Run: headless pygame with SDL's dummy video driver; simulated clock (each Clock.tick advances the game by its frame time, no real sleeping); random seed 0; keys injected as events and as key.get_pressed() state; no mouse input.
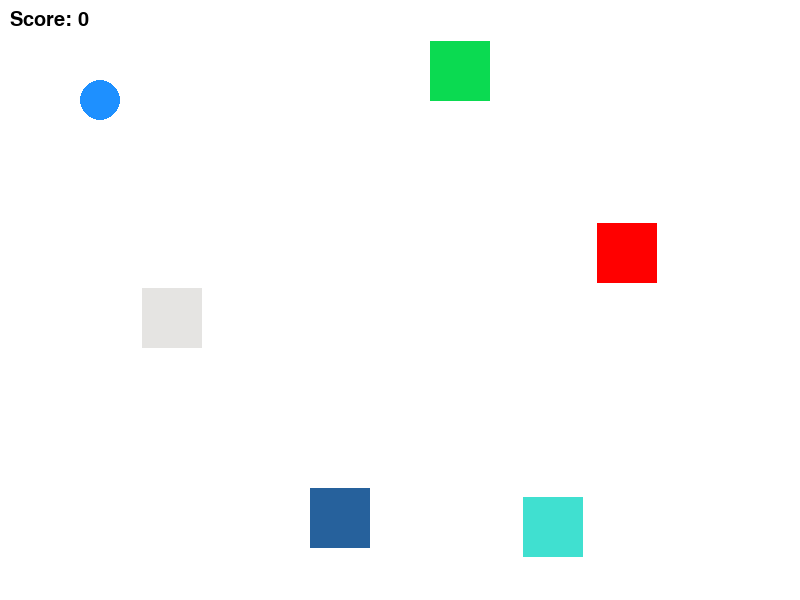
Frame 1 of 4 · flips 1–60 · no input
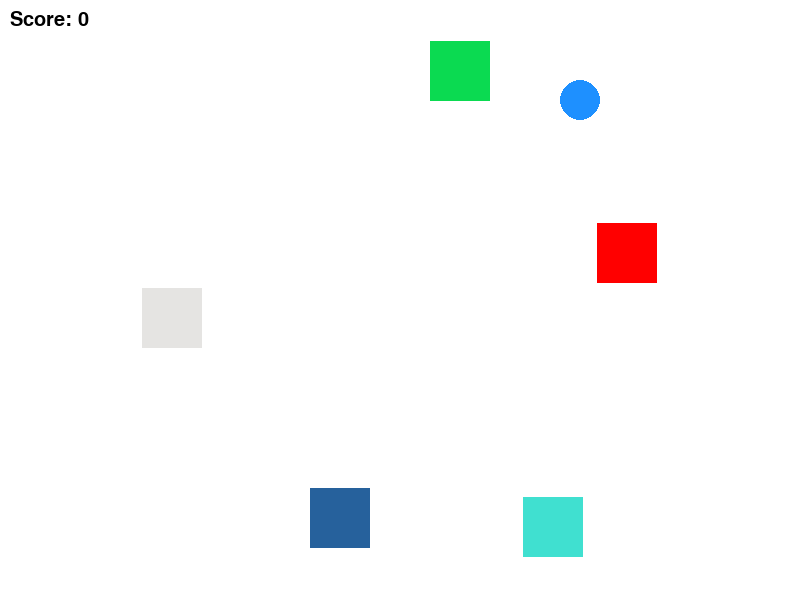
Frame 2 of 4 · flips 61–180 · tapped SPACE, RETURN · held RIGHT (→), D
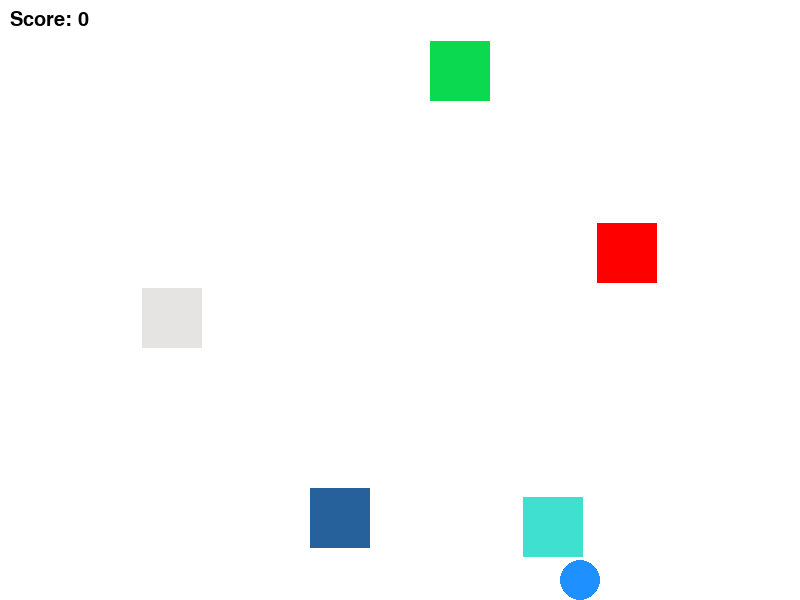
Frame 3 of 4 · flips 181–300 · held DOWN (↓), S
Frame 4 of 4 · flips 301–420 · held LEFT (←), A, UP (↑), W · screen same as frame 1, image omitted

The pygame program that drew these frames:

import pygame
import random

pygame.init()

# -Nastavení okna-
WIDTH, HEIGHT = 800, 600
screen = pygame.display.set_mode((WIDTH, HEIGHT))
pygame.display.set_caption("Hej co ja vim proste cool nazev hry")

# -Rychlost hry-
clock = pygame.time.Clock()

# -Barvičky-
WHITE = pygame.Color("White")
BLACK = pygame.Color("black")
GREEN = pygame.Color("green")
RED = pygame.Color("red")
GRAY = pygame.Color("gray")
BLUE = pygame.Color("dodgerblue")
GREEN = pygame.Color("green")
GOLD = pygame.Color("gold")
# -Hráč-
player_x, player_y = 100, 100
player_radius = 20
player_speed = 4
    
# -Kámen-
stone_size = 60
stone_health = 4
mine_timer = 0
num_stones = 5
respawn_time = 4000 #každé 4 vteřiny se spawne nový kámen

stone_types = [
    {"name": "kámen", "health": 4, "color": GRAY, "points": 1},
    {"name": "Emerald", "health": 6, "color": GREEN, "points": 3},
    {"name": "Zlato", "health": 10, "color": GOLD, "points": 5},
    {"name": "", "health": 10, "color": GOLD, "points": 5},
    {"name": "Sůl", "health": 2, "color": (255, 250, 250), "points": 1},
    {"name": "Síra", "health": 3, "color": (255, 255, 0), "points": 1},
    {"name": "Hematit", "health": 5, "color": (105, 105, 105), "points": 2},
    {"name": "Magnetit", "health": 6, "color": (70, 70, 70), "points": 2},
    {"name": "Pyrit", "health": 6, "color": (255, 215, 0), "points": 3},
    {"name": "Fluorit", "health": 4, "color": (100, 200, 255), "points": 2},
    {"name": "Křemen", "health": 7, "color": (230, 230, 250), "points": 3},
    {"name": "Rubín", "health": 9, "color": (220, 20, 60), "points": 5},
    {"name": "Safír", "health": 9, "color": (15, 82, 186), "points": 5},
    {"name": "Topaz", "health": 8, "color": (255, 200, 124), "points": 4},
    {"name": "Ametyst", "health": 7, "color": (153, 102, 204), "points": 3},
    {"name": "Citrín", "health": 7, "color": (230, 190, 0), "points": 3},
    {"name": "Tyrkys", "health": 6, "color": (64, 224, 208), "points": 3},
    {"name": "Jadeit", "health": 7, "color": (0, 168, 107), "points": 3},
    {"name": "Obsidian", "health": 8, "color": (40, 40, 40), "points": 4},
    {"name": "Beryl", "health": 7, "color": (0, 255, 127), "points": 3},
    {"name": "Granát", "health": 7, "color": (115, 35, 35), "points": 3},
    {"name": "Kyanit", "health": 6, "color": (0, 102, 204), "points": 3},
    {"name": "Spinel", "health": 8, "color": (255, 0, 0), "points": 4},
    {"name": "Peridot", "health": 6, "color": (204, 255, 0), "points": 3},
    {"name": "Malachit", "health": 5, "color": (11, 218, 81), "points": 2},
    {"name": "Lapis lazuli", "health": 6, "color": (38, 97, 156), "points": 3},
    {"name": "Onyx", "health": 7, "color": (0, 0, 0), "points": 3},
    {"name": "Azurit", "health": 5, "color": (0, 127, 255), "points": 2},
    {"name": "Chalkopyrit", "health": 6, "color": (184, 115, 51), "points": 3},
    {"name": "Galena", "health": 5, "color": (169, 169, 169), "points": 2},
    {"name": "Smaragd", "health": 9, "color": (0, 201, 87), "points": 5},
    {"name": "Diamant", "health": 10, "color": (185, 242, 255), "points": 6},
    {"name": "Platina", "health": 9, "color": (229, 228, 226), "points": 5},
    {"name": "Měď", "health": 5, "color": (184, 115, 51), "points": 2},
    {"name": "Stříbro", "health": 6, "color": (192, 192, 192), "points": 3},
    {"name": "Zinek", "health": 5, "color": (115, 115, 115), "points": 2},
    {"name": "Ocel", "health": 7, "color": (70, 70, 70), "points": 3},
    {"name": "Železo", "health": 6, "color": (100, 100, 100), "points": 3},
    {"name": "Titan", "health": 8, "color": (135, 134, 130), "points": 4},
    {"name": "Kobalt", "health": 7, "color": (0, 71, 171), "points": 3},
    {"name": "Nikiel", "health": 6, "color": (105, 105, 105), "points": 3},
    {"name": "Chrom", "health": 8, "color": (183, 183, 183), "points": 4},
    {"name": "Uran", "health": 6, "color": (0, 255, 0), "points": 3},
    {"name": "Rutil", "health": 6, "color": (228, 150, 45), "points": 3},
    {"name": "Zirkon", "health": 7, "color": (252, 252, 252), "points": 3},
    {"name": "Chrysoberyl", "health": 8, "color": (227, 218, 185), "points": 4},
    {"name": "Kalcit", "health": 3, "color": (255, 255, 224), "points": 1},
    {"name": "Dolomit", "health": 4, "color": (212, 212, 212), "points": 2},
    {"name": "Garnierit", "health": 5, "color": (34, 139, 34), "points": 2},
    {"name": "Pyrolusit", "health": 4, "color": (50, 50, 50), "points": 2},
    {"name": "Magnetovec", "health": 5, "color": (90, 90, 90), "points": 2},
    {"name": "Ilmenit", "health": 6, "color": (88, 88, 88), "points": 3},
    {"name": "Gips", "health": 2, "color": (245, 245, 245), "points": 1}
]

stones = []
for _ in range(num_stones):
    typ = random.choice(stone_types)
    stone_rect = pygame.Rect(random.randint(0, WIDTH-stone_size),
                             random.randint(0, HEIGHT-stone_size),
                             stone_size, stone_size)
    stones.append({
        "rect": stone_rect,
        "type": typ,
        "health": typ["health"],
        "mine_timer": 0,
        "respawn_timer": 0
    })
    
# -body-
score = 0
font = pygame.font.SysFont(None, 30)
# -Hlavní smyčka-
running = True
while running:
    screen.fill(WHITE)
    dt = clock.tick(60)
    
    # -Hráč pohyb-
    keys = pygame.key.get_pressed()
    if keys[pygame.K_w]:
        player_y -= player_speed
    if keys[pygame.K_s]:
        player_y += player_speed
    if keys[pygame.K_a]:
        player_x -= player_speed
    if keys[pygame.K_d]:
        player_x += player_speed 
        
    player = pygame.draw.circle(screen, BLUE, (player_x, player_y), player_radius)     

    # -Těžba kamene-
    for stone in stones:
        rect = stone["rect"]
        color = stone["type"]["color"]
        if stone["health"] > 0:
            pygame.draw.rect(screen, color, rect)
            if player.colliderect(rect):
                stone["mine_timer"] += dt
                if stone["mine_timer"] > 1000:  # 1 život za 1 sekundu
                    stone["health"] -= 1
                    stone["mine_timer"] = 0
                    if stone["health"] <= 0:
                        score += stone["type"]["points"]
        else:
            # Respawn timer
            stone["respawn_timer"] += dt
            if stone["respawn_timer"] > respawn_time:
                new_type = random.choice(stone_types)  # -nový typ kamení při respawnu-
                stone["rect"].x = random.randint(0, WIDTH-stone_size)
                stone["rect"].y = random.randint(0, HEIGHT-stone_size)
                stone["type"] = new_typed
                stone["health"] = new_type["health"]
                stone["respawn_timer"] = 0

    # -skore-
    score_text = font.render(f"Score: {score}", True, (0,0,0))
    screen.blit(score_text, (10,10))
    for event in pygame.event.get():
        if event.type == pygame.QUIT:
            running = False
    
    pygame.display.flip()
    
pygame.quit()
